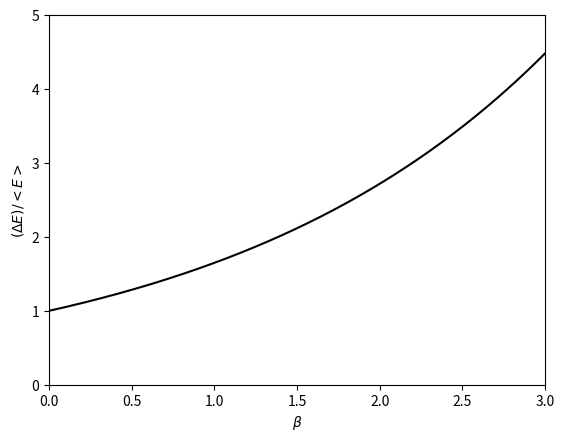

Generate this figure with matplotlib:
import numpy as np
import matplotlib.pyplot as plt

#Two state system, E0 = 0, E1 = E:

E = 1.0

beta = np.arange(0.0,10.01,0.01)

Z = 1.0 + np.exp(-beta*E)

plt.xlabel(r'$\beta$')
plt.ylabel(r'$Z$')

plt.plot(beta,Z)

plt.show()
plt.clf()

plt.xlabel(r'$\beta$')
plt.ylabel(r'probability')

plt.plot(beta,1.0/Z,'r-',label='$p(0)$')
plt.plot(beta,np.exp(-beta*E)/Z,'b--',label=r'$p(\epsilon)$')


plt.legend()
plt.show()

plt.clf()

Eav = E*np.exp(-beta*E)/Z

plt.plot(beta,Eav,'k-')
plt.xlabel(r'$\beta$')
plt.ylabel(r'$<E>$')

plt.show()
plt.clf()

Fluct = E*E*np.exp(-beta*E)/(Z*Z)

plt.plot(beta,Fluct,'k-')
plt.xlabel(r'$\beta$')
plt.ylabel(r'$(\Delta E)^2$')

plt.show()

plt.clf()

plt.xlim(0.0,3.0)
plt.ylim(0.0,5.0)

plt.plot(beta,(Fluct/(Eav*Eav))**0.5,'k-')
plt.xlabel(r'$\beta$')
plt.ylabel(r'$(\Delta E)/<E>$')

plt.show()
